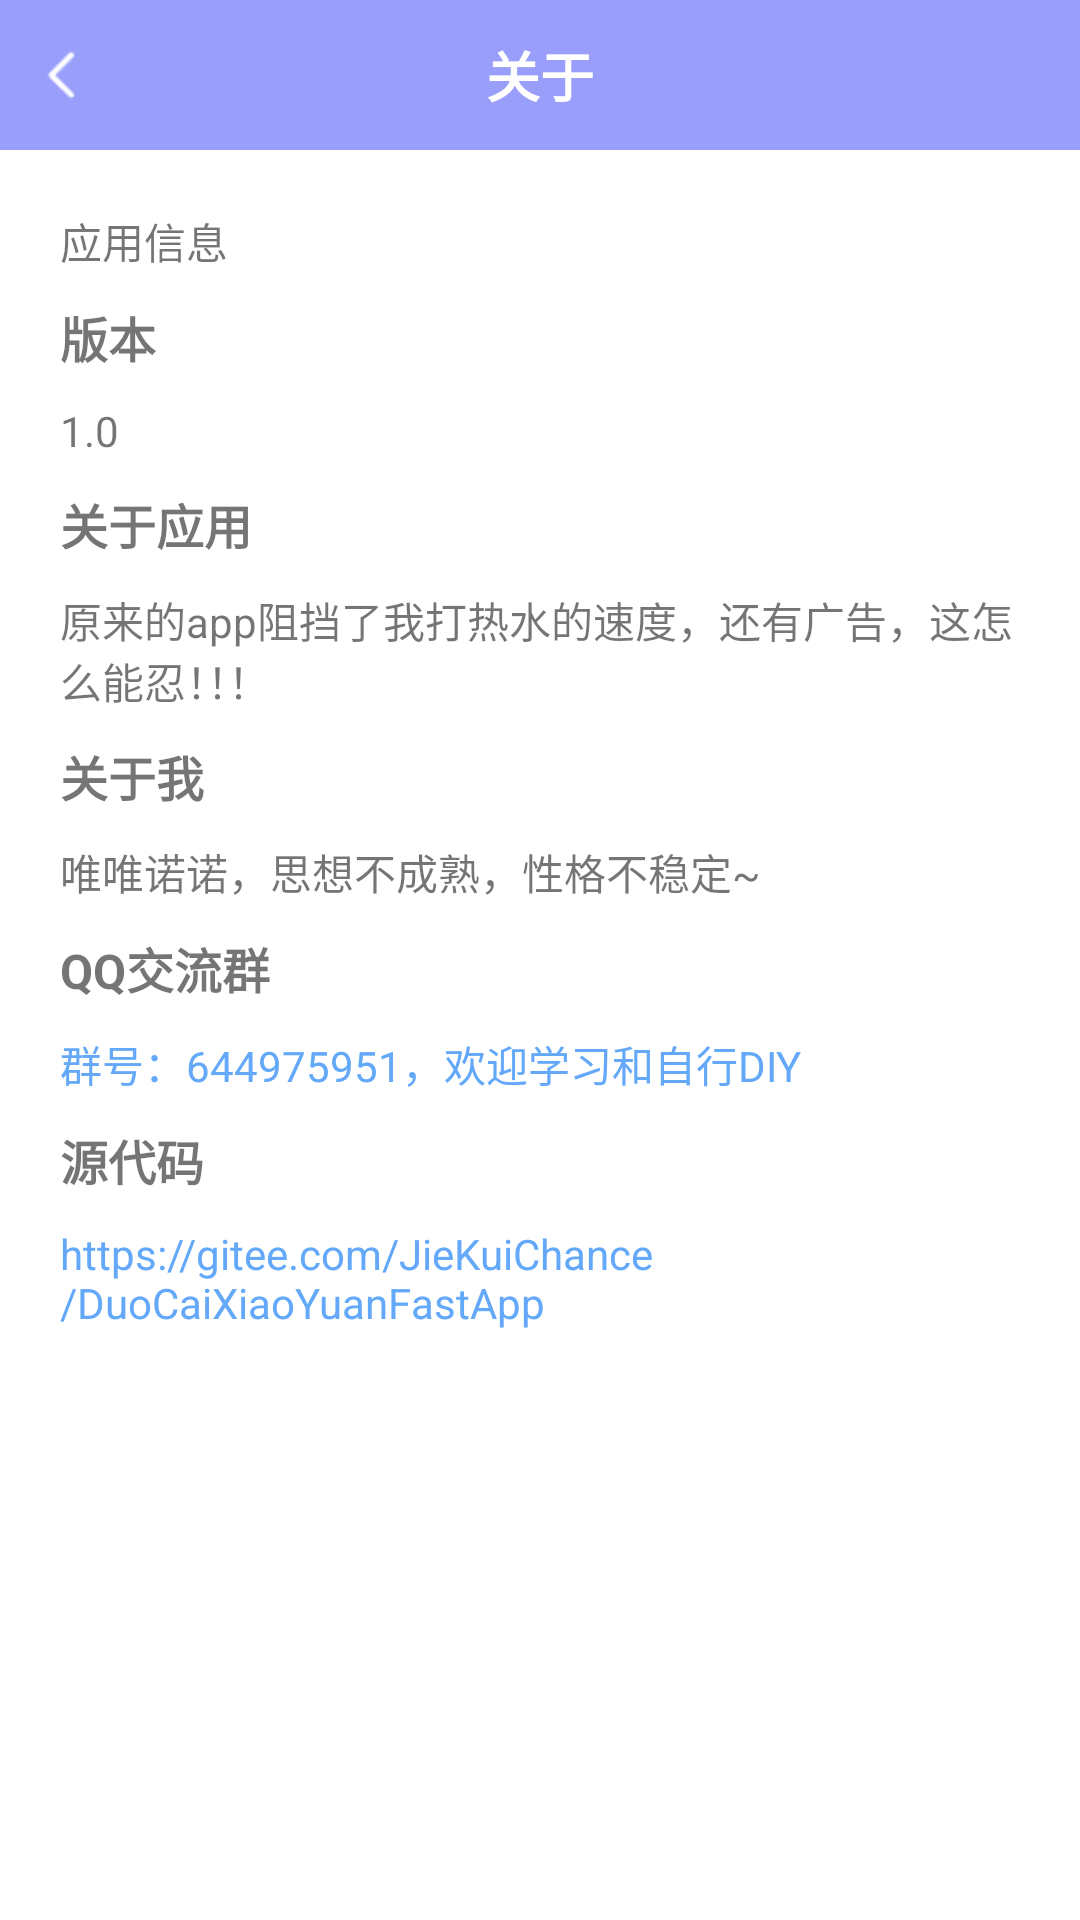

Android layout source for this screen:
<!-- AndroidManifest.xml: application theme Theme.DuoCaiXiaoYuan -->
<!-- res/layout/activity_about.xml -->
<?xml version="1.0" encoding="utf-8"?>
<LinearLayout xmlns:android="http://schemas.android.com/apk/res/android"
    android:layout_width="match_parent"
    android:layout_height="match_parent"
    android:orientation="vertical"
    android:background="@color/white">
    <RelativeLayout
        android:layout_width="match_parent"
        android:layout_height="50dp"
        android:background="@color/zhise">
        <ImageView
            android:id="@+id/about_iv_back"
            android:layout_width="wrap_content"
            android:layout_height="match_parent"
            android:src="@mipmap/back"
            android:onClick="click"
            android:layout_marginLeft="10dp"/>
        <TextView
            android:textColor="@color/white"
            android:layout_width="wrap_content"
            android:layout_height="wrap_content"
            android:layout_centerInParent="true"
            android:text="@string/about"
            android:textSize="18sp"
            android:textStyle="bold"/>
    </RelativeLayout>
    <LinearLayout
        android:layout_width="match_parent"
        android:layout_height="match_parent"
        android:orientation="vertical"
        android:padding="20dp">
        <TextView
            android:layout_width="wrap_content"
            android:layout_height="wrap_content"
            android:text="@string/about_appinfo"/>
        <TextView
            android:layout_width="wrap_content"
            android:layout_height="wrap_content"
            android:text="@string/about_version"
            android:layout_marginTop="10dp"
            android:textStyle="bold"
            android:textSize="16sp"/>
        <TextView
            android:layout_width="wrap_content"
            android:layout_height="wrap_content"
            android:layout_marginTop="10dp"
            android:text="@string/about_1"/>
        <TextView
            android:layout_width="wrap_content"
            android:layout_height="wrap_content"
            android:layout_marginTop="10dp"
            android:textStyle="bold"
            android:textSize="16sp"
            android:text="@string/about_app"/>
        <TextView
            android:layout_width="wrap_content"
            android:layout_height="wrap_content"
            android:layout_marginTop="10dp"
            android:text="@string/about_balabala"/>

        <TextView
            android:layout_width="wrap_content"
            android:layout_height="wrap_content"
            android:layout_marginTop="10dp"
            android:textStyle="bold"
            android:textSize="16sp"
            android:text="@string/about_me"/>
        <TextView
            android:layout_width="wrap_content"
            android:layout_height="wrap_content"
            android:layout_marginTop="10dp"
            android:text="@string/about_loc"/>
        <TextView
            android:layout_width="wrap_content"
            android:layout_height="wrap_content"
            android:layout_marginTop="10dp"
            android:textStyle="bold"
            android:textSize="16sp"
            android:text="@string/about_email"/>
        <TextView
            android:layout_width="wrap_content"
            android:layout_height="wrap_content"
            android:layout_marginTop="10dp"
            android:onClick="addGroup"
            android:textColor="@color/blue_63a8f9"
            android:text="@string/about_email2"/>
        <TextView
            android:layout_width="wrap_content"
            android:layout_height="wrap_content"
            android:layout_marginTop="10dp"
            android:textStyle="bold"
            android:textSize="16sp"
            android:text="@string/about_code"/>
        <TextView
            android:layout_width="wrap_content"
            android:layout_height="wrap_content"
            android:layout_marginTop="10dp"
            android:onClick="openUrl"
            android:textColor="@color/blue_63a8f9"
            android:text="@string/about_codeinfo"/>



    </LinearLayout>
</LinearLayout>
<!-- resources referenced by this layout -->
<resources>
  <color name="blue_63a8f9">#63a8f9</color>
  <color name="white">#FFFFFFFF</color>
  <color name="zhise">#999efa</color>
  <!-- mipmap back: png bitmap (mipmap-hdpi, 291 bytes) -->
  <string name="about">关于</string>
  <string name="about_1">1.0</string>
  <string name="about_app">关于应用</string>
  <string name="about_appinfo">应用信息</string>
  <string name="about_balabala">原来的app阻挡了我打热水的速度，还有广告，这怎么能忍！！！</string>
  <string name="about_code">源代码</string>
  <string name="about_codeinfo">https://gitee.com/JieKuiChance/DuoCaiXiaoYuanFastApp</string>
  <string name="about_email">QQ交流群</string>
  <string name="about_email2">群号：644975951，欢迎学习和自行DIY</string>
  <string name="about_loc">唯唯诺诺，思想不成熟，性格不稳定~</string>
  <string name="about_me">关于我</string>
  <string name="about_version">版本</string>
  <style name="Theme.DuoCaiXiaoYuan" parent="Theme.MaterialComponents.DayNight.NoActionBar.Bridge">
          
          <item name="colorPrimary">@color/purple_500</item>
          <item name="colorPrimaryVariant">@color/zhise</item>
          <item name="colorOnPrimary">@color/white</item>
          
          <item name="colorSecondary">@color/teal_200</item>
          <item name="colorSecondaryVariant">@color/teal_700</item>
          <item name="colorOnSecondary">@color/black</item>
          
          <item name="android:statusBarColor">?attr/colorPrimaryVariant</item>
          
      </style>
  <color name="purple_500">#FF6200EE</color>
  <color name="teal_200">#FF03DAC5</color>
  <color name="teal_700">#FF018786</color>
  <color name="black">#FF000000</color>
</resources>
